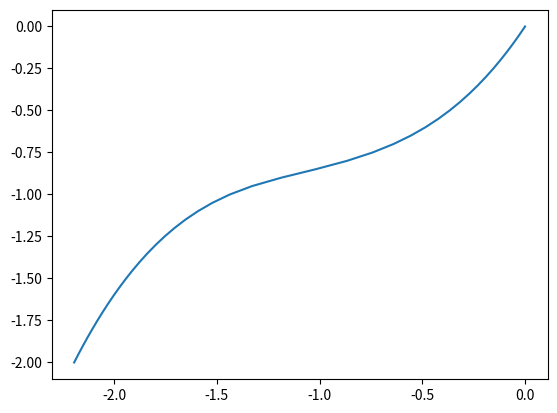

Here is the Python script that generated this plot:
"""
Nonlinear method in civil engineering_ hw1
[redacted]
Here is the .py for forward euler algorithm
"""

import math
import matplotlib.pyplot as plt

"""
    define function
"""
def formula_Kt(k_bar, u):
    Kt = 1 + 3*u + 1.5*pow(u,2) + k_bar
    return Kt


"""
     init param
"""
k_bar = 0.8
df = -0.05
Fmax = -2
num_step = Fmax/df
Kt = []
ui = []
Fi = []

"""
    First step
"""
Kt.append(0);
ui.append(0);
Fi.append(0);

"""
    start forward euler
"""
for i in range(1,int(num_step)+1):
    Kt.append(formula_Kt(k_bar,ui[i-1]))
    du = df / Kt[i]
    ui.append(ui[i-1]+du)
    Fi.append(Fi[i-1]+df)


plt.plot(ui,Fi)
plt.show()